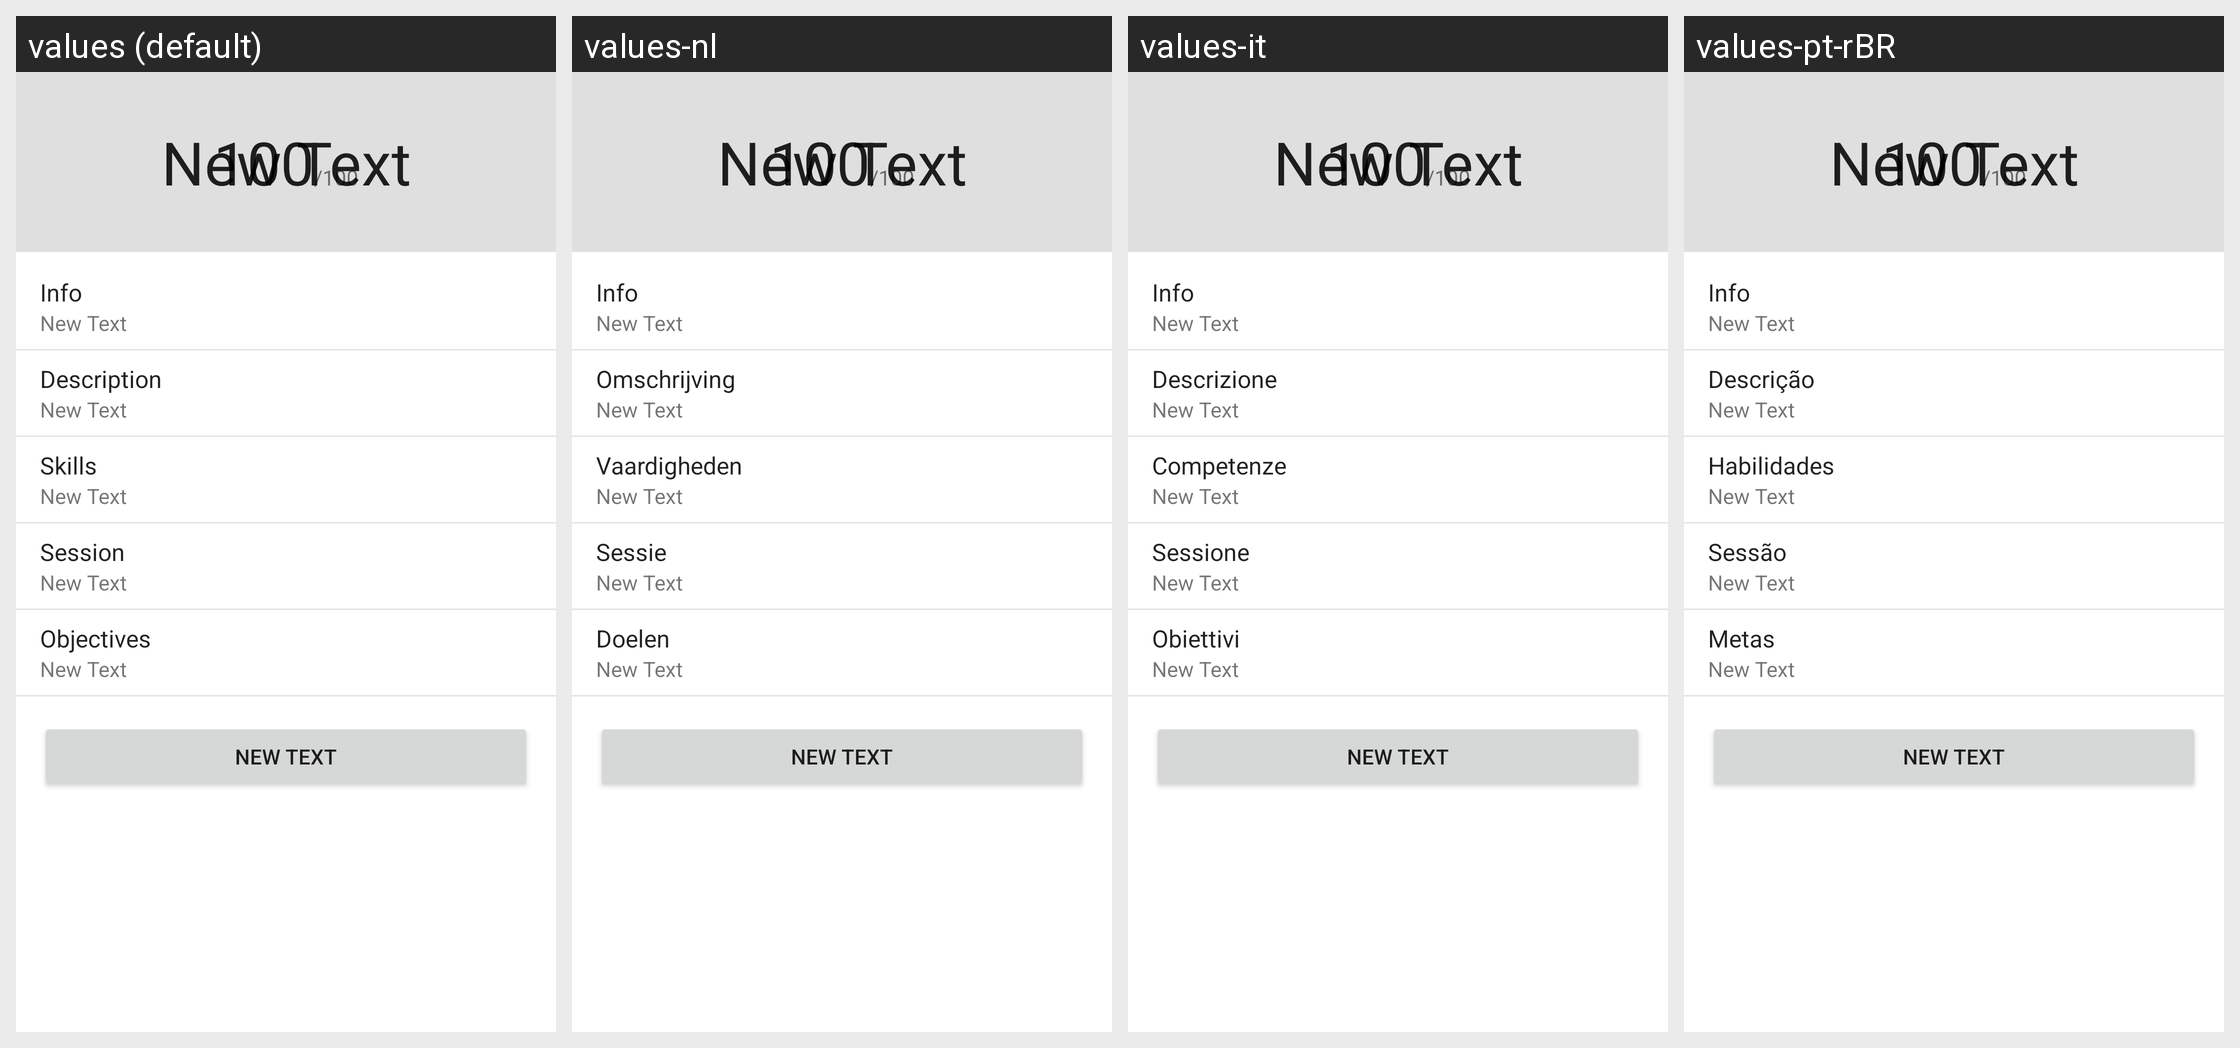

The Android screen above is rendered under several locales of the same app. Produce the string resources it draws, with the default and per-locale values.
Android screen res/layout/fragment_project_overview.xml rendered under 4 locales, left to right: values (default), values-nl, values-it, values-pt-rBR. Device: Nexus 5 (rendered at 1080×1920; each locale shown at half size, 540×960, under a caption strip naming it); theme AppTheme.NoActionBar.
Other locales in the repository, not shown: values-ar, values-ar-rMA, values-es, values-fr, values-ja, values-ko, values-pl, values-ro, values-ru, values-tr, values-uk.
Strings drawn on this screen, with the default value and each locale's value (text and hints the layout hard-codes, and strings that could not be matched under every locale, appear in the picture but are not listed):

navigation_header_info
  values: Info
  values-nl: Info
  values-it: Info
  values-pt-rBR: Info

project_description
  values: Description
  values-nl: Omschrijving
  values-it: Descrizione
  values-pt-rBR: Descrição

project_skills
  values: Skills
  values-nl: Vaardigheden
  values-it: Competenze
  values-pt-rBR: Habilidades

project_session
  values: Session
  values-nl: Sessie
  values-it: Sessione
  values-pt-rBR: Sessão

project_objectives
  values: Objectives
  values-nl: Doelen
  values-it: Obiettivi
  values-pt-rBR: Metas
